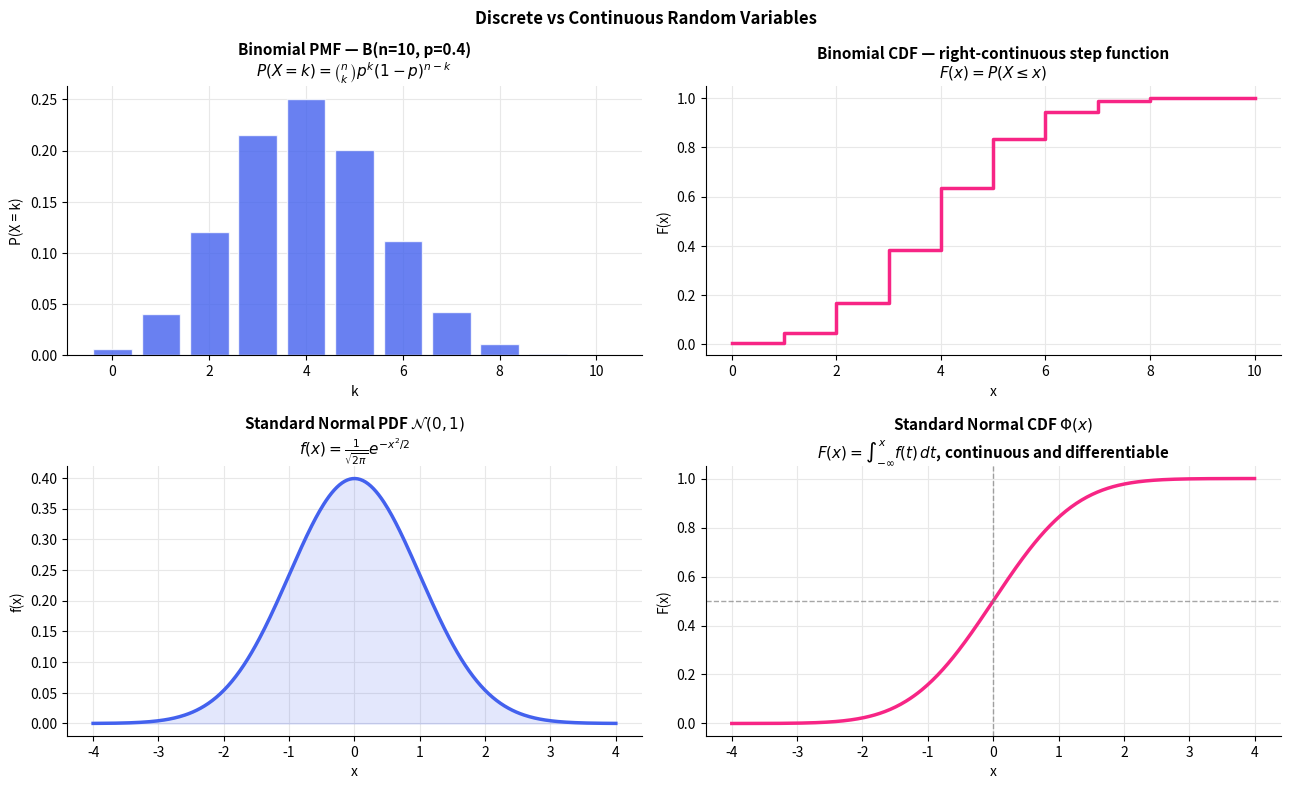

The matplotlib source for this figure: (Note: this script raises an exception after producing the figure.)
import numpy as np
import matplotlib.pyplot as plt
from scipy import stats
from scipy.special import gamma as gamma_func

plt.rcParams.update({
    'figure.dpi': 130, 'axes.spines.top': False, 'axes.spines.right': False,
    'axes.grid': True, 'grid.color': '#e8e8e8', 'axes.axisbelow': True,
    'axes.titlesize': 11, 'axes.titleweight': 'bold', 'legend.frameon': False,
})
np.random.seed(42)

# ── CDF: discrete (Binomial) vs continuous (Normal) ──────────────────────
fig, axes = plt.subplots(2, 2, figsize=(13, 8))

# Binomial PMF
n_binom, p_binom = 10, 0.4
k = np.arange(0, n_binom + 1)
pmf = stats.binom.pmf(k, n_binom, p_binom)
axes[0, 0].bar(k, pmf, color='#4361ee', alpha=0.8, edgecolor='white')
axes[0, 0].set_title(f'Binomial PMF — B(n={n_binom}, p={p_binom})\n$P(X=k) = \\binom{{n}}{{k}} p^k(1-p)^{{n-k}}$')
axes[0, 0].set_xlabel('k'); axes[0, 0].set_ylabel('P(X = k)')

# Binomial CDF
cdf_binom = stats.binom.cdf(k, n_binom, p_binom)
axes[0, 1].step(k, cdf_binom, color='#f72585', lw=2.5, where='post')
axes[0, 1].set_title(f'Binomial CDF — right-continuous step function\n$F(x) = P(X \\leq x)$')
axes[0, 1].set_xlabel('x'); axes[0, 1].set_ylabel('F(x)')

# Normal PDF
x = np.linspace(-4, 4, 400)
axes[1, 0].plot(x, stats.norm.pdf(x), color='#4361ee', lw=2.5)
axes[1, 0].fill_between(x, stats.norm.pdf(x), alpha=0.15, color='#4361ee')
axes[1, 0].set_title('Standard Normal PDF $\\mathcal{N}(0,1)$\n$f(x) = \\frac{1}{\\sqrt{2\\pi}} e^{-x^2/2}$')
axes[1, 0].set_xlabel('x'); axes[1, 0].set_ylabel('f(x)')

# Normal CDF
axes[1, 1].plot(x, stats.norm.cdf(x), color='#f72585', lw=2.5)
axes[1, 1].axvline(0, color='gray', lw=1, linestyle='--', alpha=0.7)
axes[1, 1].axhline(0.5, color='gray', lw=1, linestyle='--', alpha=0.7)
axes[1, 1].set_title('Standard Normal CDF $\\Phi(x)$\n$F(x) = \\int_{-\\infty}^x f(t)\\,dt$, continuous and differentiable')
axes[1, 1].set_xlabel('x'); axes[1, 1].set_ylabel('F(x)')

plt.suptitle('Discrete vs Continuous Random Variables', fontsize=12, fontweight='bold')
plt.tight_layout()
plt.show()

# ── MGF-derived moments vs scipy analytical moments ──────────────────────
from scipy.misc import derivative

# Normal(mu, sigma^2): M(t) = exp(mu*t + 0.5*sigma^2*t^2)
mu_true, sigma_true = 3.0, 2.0
mgf_normal = lambda t: np.exp(mu_true * t + 0.5 * sigma_true**2 * t**2)

E1_mgf  = derivative(mgf_normal, 0.0, dx=1e-5, n=1)
E2_mgf  = derivative(mgf_normal, 0.0, dx=1e-5, n=2)
var_mgf = E2_mgf - E1_mgf**2

dist = stats.norm(mu_true, sigma_true)

print('=== MGF derivatives vs true moments: Normal(mu=3, sigma=2) ===')
print(f"  E[X]   via MGF'(0)  = {E1_mgf:.6f}  (true = {mu_true})")
print(f"  E[X^2] via MGF''(0) = {E2_mgf:.6f}  (true = {mu_true**2 + sigma_true**2:.6f})")
print(f'  Var(X) = E[X^2]-E[X]^2 = {var_mgf:.6f}  (true = {sigma_true**2})')

# ── Key distributions: PDF shapes ────────────────────────────────────────
fig, axes = plt.subplots(2, 3, figsize=(14, 8))
x_cont = np.linspace(0, 15, 400)
x_norm = np.linspace(-5, 5, 400)

configs = [
    ('Normal', x_norm,
     [stats.norm(0, 1), stats.norm(0, 2), stats.norm(2, 1)],
     ['N(0,1)', 'N(0,4)', 'N(2,1)'],
     '$f(x)=\\frac{1}{\\sigma\\sqrt{2\\pi}}e^{-\\frac{(x-\\mu)^2}{2\\sigma^2}}$'),
    ('Gamma', x_cont,
     [stats.gamma(1, scale=2), stats.gamma(2, scale=2), stats.gamma(5, scale=1)],
     ['Gamma(1,2)', 'Gamma(2,2)', 'Gamma(5,1)'],
     '$f(x)=\\frac{x^{\\alpha-1}e^{-x/\\beta}}{\\beta^\\alpha\\Gamma(\\alpha)}$'),
    ('Beta', np.linspace(0.01, 0.99, 400),
     [stats.beta(0.5, 0.5), stats.beta(2, 5), stats.beta(2, 2)],
     ['Beta(0.5,0.5)', 'Beta(2,5)', 'Beta(2,2)'],
     '$f(x)=\\frac{x^{\\alpha-1}(1-x)^{\\beta-1}}{B(\\alpha,\\beta)}$'),
    ('Chi-squared', x_cont,
     [stats.chi2(1), stats.chi2(3), stats.chi2(10)],
     ['$\\chi^2(1)$', '$\\chi^2(3)$', '$\\chi^2(10)$'],
     'Special case of Gamma: $\\chi^2(k) = \\Gamma(k/2, 2)$'),
    ('Student-t', x_norm,
     [stats.t(1), stats.t(3), stats.t(30)],
     ['t(1)', 't(3)', 't(30)≈N(0,1)'],
     '$f(x) \\propto (1+x^2/\\nu)^{-(\\nu+1)/2}$, heavier tails than Normal'),
    ('F', np.linspace(0.01, 8, 400),
     [stats.f(1, 1), stats.f(5, 5), stats.f(10, 30)],
     ['F(1,1)', 'F(5,5)', 'F(10,30)'],
     '$F(d_1,d_2) = \\chi^2(d_1)/d_1 \\div \\chi^2(d_2)/d_2$'),
]

colors = ['#4361ee', '#f72585', '#06d6a0']
for ax, (name, xv, dists, labels, subtitle) in zip(axes.flat, configs):
    for d, lbl, c in zip(dists, labels, colors):
        y = d.pdf(xv)
        y = np.clip(y, 0, 4)
        ax.plot(xv, y, lw=2, color=c, label=lbl)
    ax.set_title(f'{name}\n{subtitle}', fontsize=9)
    ax.legend(fontsize=7)
    ax.set_ylim(bottom=0)

plt.suptitle('Key probability distributions — PDFs', fontsize=12, fontweight='bold')
plt.tight_layout()
plt.show()

# ── Probability integral transform verification ───────────────────────────
n = 10_000

# Draw from Gamma(3, 2) and apply its own CDF
dist_gamma = stats.gamma(a=3, scale=2)
x_sample   = dist_gamma.rvs(n)
u_sample   = dist_gamma.cdf(x_sample)  # should be Uniform(0,1)

fig, axes = plt.subplots(1, 3, figsize=(13, 4))

axes[0].hist(x_sample, bins=50, color='#4361ee', alpha=0.8, density=True, edgecolor='white')
xv = np.linspace(0, 25, 300)
axes[0].plot(xv, dist_gamma.pdf(xv), 'r-', lw=2)
axes[0].set_title('Original: Gamma(3, 2)\n$X \\sim \\Gamma(\\alpha=3, \\beta=2)$')

axes[1].hist(u_sample, bins=50, color='#f72585', alpha=0.8, density=True, edgecolor='white')
axes[1].axhline(1, color='k', lw=2, linestyle='--')
axes[1].set_title('After PIT: $U = F_{\\Gamma}(X) \\sim \\text{Uniform}(0,1)$\n'
                  'CDF of any continuous RV is Uniform')

# Log-normal transformation: Y = e^X, X ~ N(0,1)
x_norm  = stats.norm.rvs(0, 1, size=n)
y_lognorm = np.exp(x_norm)
yv = np.linspace(0.01, 10, 300)
axes[2].hist(y_lognorm, bins=80, color='#06d6a0', alpha=0.8, density=True,
             edgecolor='white', range=(0, 10))
axes[2].plot(yv, stats.lognorm.pdf(yv, s=1), 'r-', lw=2, label='Theoretical')
axes[2].set_title('$Y = e^X$, $X \\sim \\mathcal{N}(0,1)$\n'
                  '$\\Rightarrow$ Log-Normal, Jacobian: $f_Y(y) = f_X(\\ln y)/y$')
axes[2].set_xlim(0, 10)
axes[2].legend()

plt.suptitle('Transformations of Random Variables', fontsize=12, fontweight='bold')
plt.tight_layout()
plt.show()
